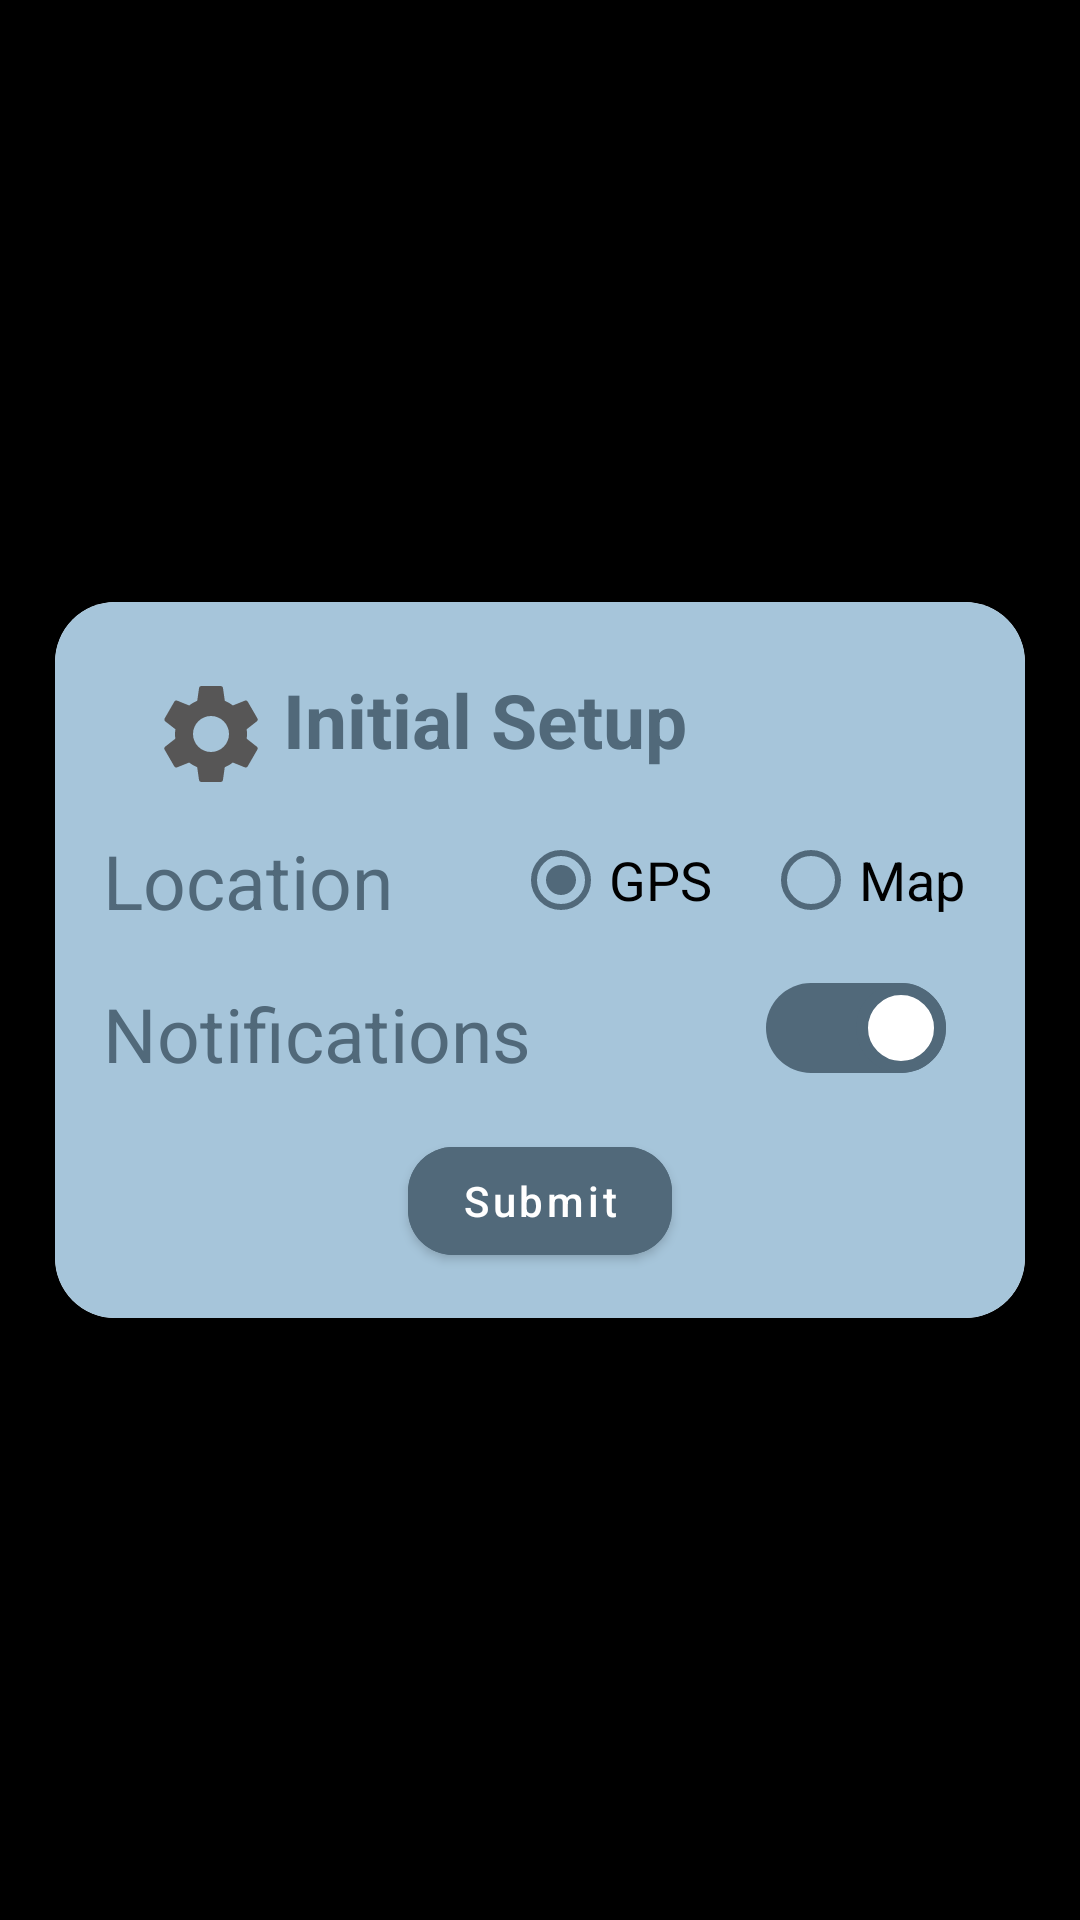

Android layout source for this screen:
<!-- AndroidManifest.xml: application theme Theme.ForecasticaApp -->
<!-- res/layout/fragment_initial_setup.xml -->
<?xml version="1.0" encoding="utf-8"?>
<FrameLayout xmlns:android="http://schemas.android.com/apk/res/android"
    xmlns:app="http://schemas.android.com/apk/res-auto"
    xmlns:tools="http://schemas.android.com/tools"
    android:layout_width="match_parent"
    android:layout_height="match_parent"
    android:background="@color/black"
    tools:context=".InitialSetupFragment">

    <androidx.cardview.widget.CardView
        android:id="@+id/language_card_view"
        android:layout_width="wrap_content"
        android:layout_height="wrap_content"
        android:layout_gravity="center"
        android:layout_margin="15dp"
        android:elevation="20dp"

        app:cardCornerRadius="20dp"
        app:cardElevation="20dp"
        app:layout_constraintStart_toStartOf="parent"
        app:layout_constraintTop_toTopOf="parent">

        <androidx.constraintlayout.widget.ConstraintLayout
            android:id="@+id/day_constraint_layout"
            android:layout_width="match_parent"
            android:background="@color/light_blue"
            android:layout_height="match_parent"
            >

            <ImageView
                android:id="@+id/icon_setup"
                android:layout_width="40dp"
                android:layout_height="40dp"
                android:layout_marginStart="32dp"
                android:layout_marginTop="24dp"
                app:layout_constraintStart_toStartOf="parent"
                app:layout_constraintTop_toTopOf="parent"
                app:srcCompat="@drawable/baseline_settings_24"
                android:contentDescription="@string/todo" />

            <TextView

                android:id="@+id/txt_setup"
                style="@style/custom_textView"
                android:layout_marginStart="4dp"
                android:layout_marginBottom="8dp"
                android:text="@string/initial_setup"
                android:textColor="@color/secondary_color"
                app:layout_constraintBottom_toBottomOf="@+id/icon_setup"
                app:layout_constraintStart_toEndOf="@+id/icon_setup" />

            <TextView

                android:id="@+id/txt_locationSetUp"
                android:layout_width="wrap_content"
                android:layout_height="wrap_content"
                android:layout_marginStart="16dp"
                android:layout_marginTop="12dp"
                android:text="@string/location"
                android:textColor="@color/secondary_color"
                android:textSize="25sp"
                app:layout_constraintStart_toStartOf="parent"
                app:layout_constraintTop_toBottomOf="@+id/icon_setup" />

            <RadioGroup
                android:id="@+id/location_radio_groupSetup"
                android:layout_width="wrap_content"
                android:layout_height="wrap_content"
                android:layout_marginStart="40dp"
                android:layout_marginEnd="10dp"
                android:orientation="horizontal"
                app:layout_constraintBottom_toBottomOf="@+id/txt_locationSetUp"
                app:layout_constraintEnd_toEndOf="parent"
                app:layout_constraintHorizontal_bias="0.787"
                app:layout_constraintStart_toEndOf="@+id/txt_locationSetUp"
                app:layout_constraintTop_toTopOf="@+id/txt_locationSetUp"
                app:layout_constraintVertical_bias="0.523">

                <RadioButton
                    android:id="@+id/gps_radio_buttonSetup"
                    android:layout_width="wrap_content"
                    android:layout_height="wrap_content"
                    android:layout_marginEnd="2dp"
                    android:buttonTint="@color/secondary_color"
                    android:checked="true"
                    android:text="@string/gps"

                    android:textSize="18sp" />

                <RadioButton
                    android:id="@+id/map_radio_buttonSetup"
                    android:layout_width="wrap_content"
                    android:layout_height="wrap_content"
                    android:layout_marginStart="15dp"
                    android:layout_marginEnd="10dp"
                    android:buttonTint="@color/secondary_color"
                    android:text="@string/map"
                    android:textSize="18sp" />
            </RadioGroup>

            <TextView

                android:id="@+id/txt_notificationSetUp"
                android:layout_width="wrap_content"
                android:layout_height="wrap_content"
                android:layout_marginTop="16dp"
                android:text="@string/notifications"
                android:textColor="@color/secondary_color"
                android:textSize="25sp"
                app:layout_constraintBottom_toBottomOf="parent"
                app:layout_constraintEnd_toEndOf="@+id/txt_locationSetUp"
                app:layout_constraintHorizontal_bias="0.0"
                app:layout_constraintStart_toStartOf="@+id/txt_locationSetUp"
                app:layout_constraintTop_toBottomOf="@+id/txt_locationSetUp"
                app:layout_constraintVertical_bias="0.016" />

            <Switch
                android:id="@+id/notification_switchSetup"
                android:layout_width="wrap_content"
                android:layout_height="wrap_content"
                android:layout_marginStart="4dp"
                android:checked="true"
                android:contentDescription="@string/todo"
                android:enabled="true"
                android:thumb="@drawable/thunb_switch"
                android:track="@drawable/track_switch"
                app:layout_constraintBottom_toBottomOf="@+id/txt_notificationSetUp"
                app:layout_constraintEnd_toEndOf="parent"
                app:layout_constraintHorizontal_bias="0.74"
                app:layout_constraintStart_toEndOf="@+id/txt_notificationSetUp"
                app:layout_constraintTop_toTopOf="@+id/txt_notificationSetUp"
                app:layout_constraintVertical_bias="0.0"
                >

            </Switch>

            <com.google.android.material.button.MaterialButton
                android:id="@+id/btn_setupSubmit"
                android:layout_width="wrap_content"
                android:layout_height="wrap_content"
                android:gravity="center"
                android:text="@string/submit"
                android:backgroundTint="@color/secondary_color"
                android:textColor="@color/white"
                app:cornerRadius="15dp"
                android:textAllCaps="false"
                android:layout_margin="15dp"
                app:layout_constraintBottom_toBottomOf="parent"
                app:layout_constraintEnd_toEndOf="parent"
                app:layout_constraintStart_toStartOf="parent"
                app:layout_constraintTop_toBottomOf="@id/txt_notificationSetUp"
                app:layout_constraintVertical_bias="0.0" />
        </androidx.constraintlayout.widget.ConstraintLayout>

    </androidx.cardview.widget.CardView>


</FrameLayout>
<!-- resources referenced by this layout -->
<resources>
  <color name="black">#FF000000</color>
  <color name="light_blue">#A6C5DA</color>
  <color name="secondary_color">#51697A</color>
  <color name="white">#FFFFFFFF</color>
  <!-- drawable thunb_switch (drawable) -->
  <?xml version="1.0" encoding="utf-8"?>
  <selector xmlns:android="http://schemas.android.com/apk/res/android">
      <item android:state_checked="true">
          <shape android:dither="true" android:shape="rectangle" android:useLevel="false" android:visible="true">
              <corners android:radius="20dp" />
              <solid android:color="@color/white" />
              <size android:width="30dp" android:height="30dp" />
              <stroke android:width="4dp" android:color="@color/secondary_color" />
          </shape>
      </item>
      <item android:state_checked="false">
          <shape android:dither="true" android:shape="rectangle" android:useLevel="false" android:visible="true">
              <corners android:radius="20dp" />
              <solid android:color="@color/white" />
              <size android:width="30dp" android:height="30dp" />
              <stroke android:width="4dp" android:color="#cdcdcd" />
          </shape>
      </item>
  </selector>
  <!-- drawable track_switch (drawable) -->
  <?xml version="1.0" encoding="utf-8"?>
  <selector xmlns:android="http://schemas.android.com/apk/res/android">
      <item android:state_checked="true">
          <shape android:dither="true" android:shape="rectangle" android:useLevel="false" android:visible="true">
              <solid android:color="@color/secondary_color" />
              <corners android:radius="20dp" />
              <size android:width="40dp" android:height="20dp" />
          </shape>
      </item>
      <item android:state_checked="false">
          <shape android:dither="true" android:shape="rectangle" android:useLevel="false" android:visible="true">
              <solid android:color="#cdcdcd" />
              <corners android:radius="20dp" />
              <size android:width="40dp" android:height="20dp" />
          </shape>
      </item>
  </selector>
  <string name="gps">GPS</string>
  <string name="initial_setup">Initial Setup</string>
  <string name="location">Location</string>
  <string name="map">Map</string>
  <string name="notifications">Notifications</string>
  <string name="submit">Submit</string>
  <string name="todo">TODO</string>
  <style name="custom_textView">
          <item name="android:layout_width">wrap_content</item>
          <item name="android:layout_height">wrap_content</item>
          <item name="android:textSize">25sp</item>
          <item name="android:textStyle">bold</item>
          <item name="android:textColor">@color/white</item>
  
          <item name="android:layout_marginTop">15dp</item>
  
      </style>
  <style name="Theme.ForecasticaApp" parent="Theme.MaterialComponents.DayNight.DarkActionBar">
          
          <item name="colorPrimary">@color/primary_color</item>
          <item name="colorPrimaryVariant">@color/primary_color</item>
          <item name="colorOnPrimary">@color/light_blue</item>
          
          <item name="colorSecondary">@color/primary_color</item>
          <item name="colorSecondaryVariant">@color/primary_color</item>
          <item name="colorOnSecondary">@color/black</item>
          
          <item name="android:statusBarColor">?attr/colorPrimaryVariant</item>
          
      </style>
  <color name="primary_color">#86ACC7</color>
</resources>
